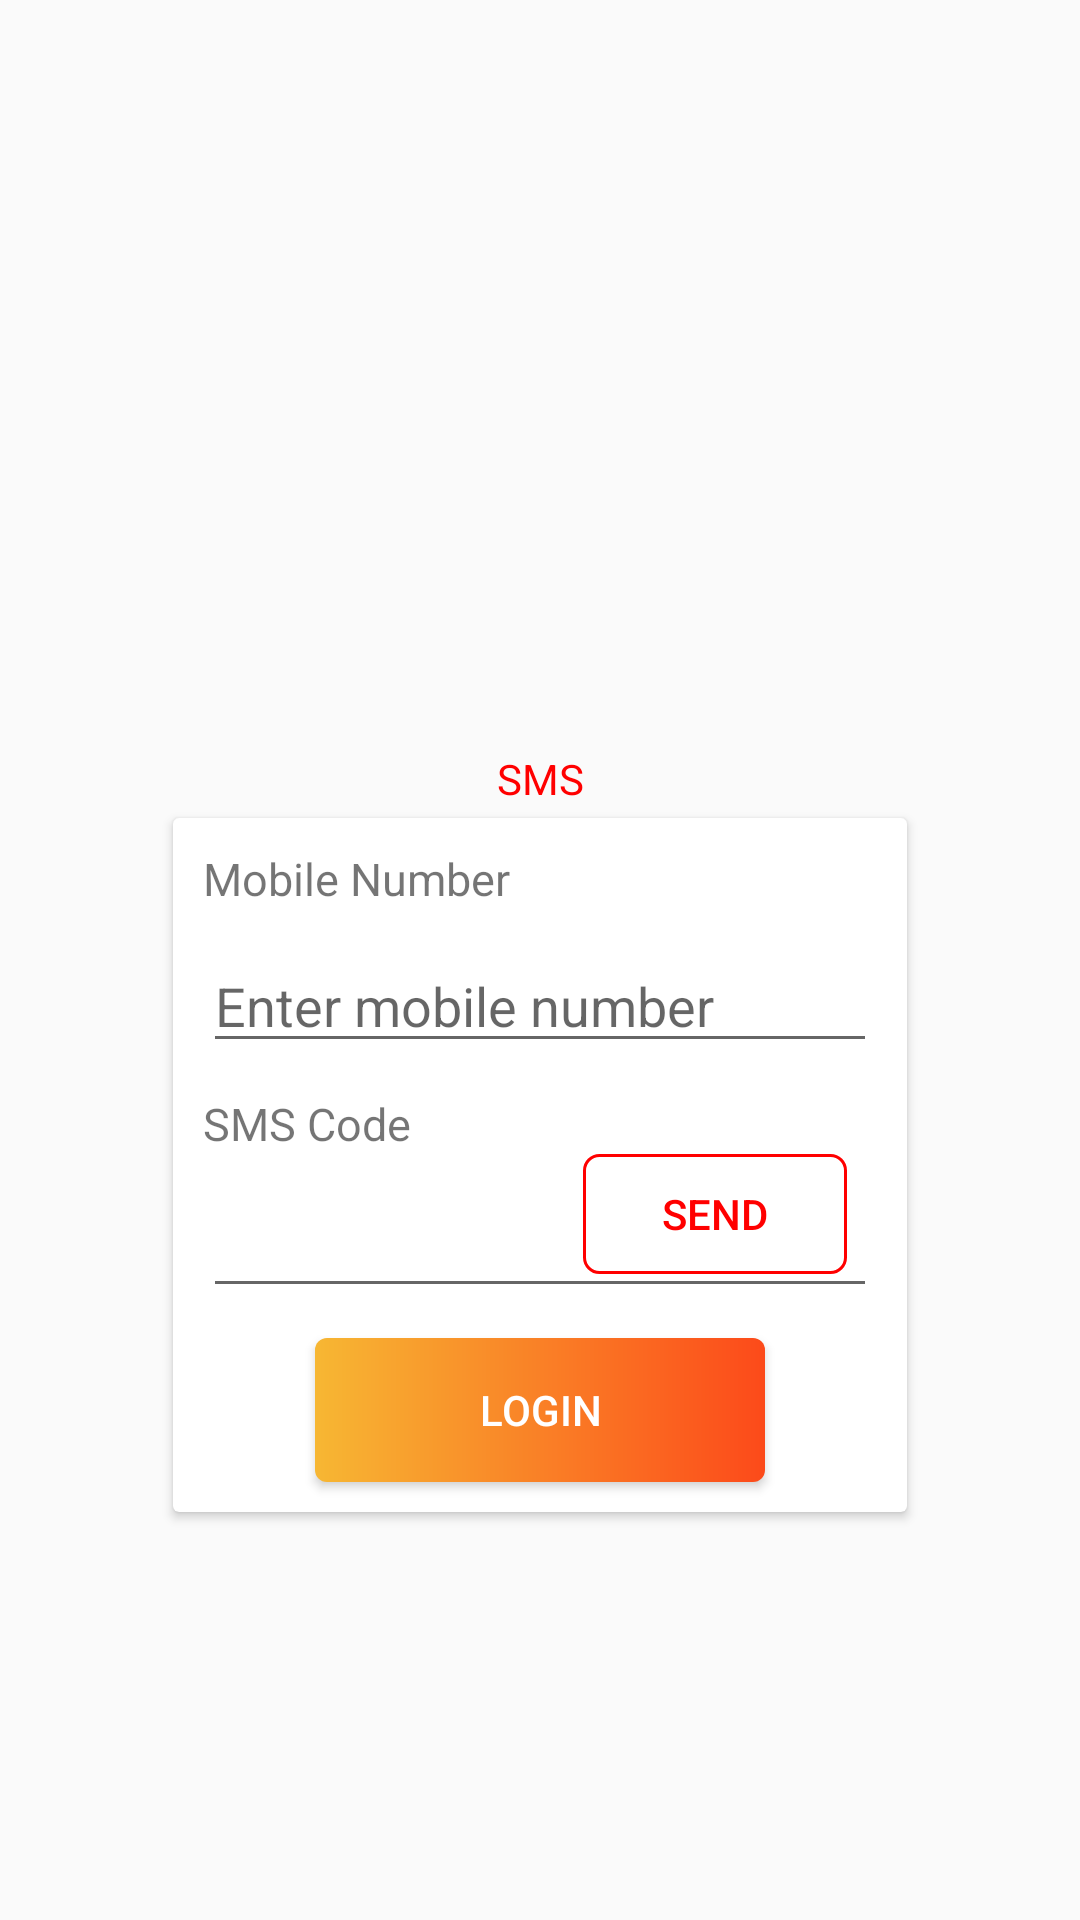

Write the Android layout XML for this screen, with the resource values it uses.
<!-- AndroidManifest.xml: application theme AppTheme -->
<!-- res/layout/activity_login.xml -->
<?xml version="1.0" encoding="utf-8"?>
<LinearLayout xmlns:android="http://schemas.android.com/apk/res/android"
    xmlns:app="http://schemas.android.com/apk/res-auto"
    xmlns:tools="http://schemas.android.com/tools"
    android:layout_width="match_parent"
    android:orientation="vertical"
    android:layout_height="match_parent"
    tools:context=".LoginActivity">

    <ImageView
        android:layout_width="wrap_content"
        android:layout_height="250dp"
        android:src="@drawable/loginhead" />

    <TextView
        android:layout_width="match_parent"
        android:layout_height="wrap_content"
        android:text="SMS"
        android:layout_gravity="center"
        android:gravity="center"
        android:textColor="#ff0000"/>

    <androidx.cardview.widget.CardView
        android:id="@+id/card_view"
        android:layout_gravity="center"
        android:layout_width="250dp"
        android:layout_height="wrap_content"
        app:cardUseCompatPadding="true">

        <LinearLayout
            android:layout_width="match_parent"
            android:layout_height="wrap_content"
            android:orientation="vertical">

            <TextView
                android:layout_width="match_parent"
                android:layout_height="wrap_content"
                android:text="Mobile Number"
                android:layout_marginRight="10dp"
                android:layout_marginLeft="10dp"
                android:layout_marginTop="10dp"

                android:textSize="15sp"/>

            <EditText
                android:id="@+id/etPhone"
                android:layout_width="match_parent"
                android:layout_height="wrap_content"
                android:hint="Enter mobile number"
                android:layout_marginRight="10dp"
                android:layout_marginLeft="10dp"
                android:layout_marginTop="10dp"
                android:inputType="number" />

            <TextView
                android:layout_width="match_parent"
                android:layout_height="wrap_content"
                android:text="SMS Code"
                android:layout_marginRight="10dp"
                android:layout_marginLeft="10dp"
                android:layout_marginTop="10dp"
                android:textSize="15sp"/>


            <RelativeLayout
                android:layout_width="match_parent"
                android:layout_height="wrap_content">

                <EditText
                    android:id="@+id/etSMS"
                    android:layout_width="match_parent"
                    android:layout_height="wrap_content"
                    android:layout_marginRight="10dp"
                    android:layout_marginLeft="10dp"
                    android:layout_marginTop="10dp"
                    android:inputType="number" />

                <Button
                    android:layout_width="wrap_content"
                    android:layout_height="40dp"
                    android:layout_alignParentRight="true"
                    android:background="@drawable/smsbuttoncolor"
                    android:textColor="#ff0000"
                    android:layout_marginRight="20dp"
                    android:text="Send"
                    />

            </RelativeLayout>
            <Button
                android:layout_width="150dp"
                android:layout_height="wrap_content"
                android:text="Login"
                android:layout_margin="10dp"
                android:background="@drawable/button_gradient"
                android:layout_gravity="center"
                android:textColor="@color/colorWhite"/>


        </LinearLayout>




    </androidx.cardview.widget.CardView>

</LinearLayout>
<!-- resources referenced by this layout -->
<resources>
  <color name="colorWhite">#ffffff</color>
  <!-- drawable button_gradient (drawable) -->
  <?xml version="1.0" encoding="utf-8"?>
  <shape xmlns:android="http://schemas.android.com/apk/res/android"
      android:shape="rectangle">
      
      <gradient
          android:startColor="#fc4a1a"
          android:endColor="#f7b733"
  
          android:angle="180" />
      <corners android:radius="4dp"/>
  
  </shape>
  <!-- drawable smsbuttoncolor (drawable-v24) -->
  <?xml version="1.0" encoding="utf-8"?>
  <shape xmlns:android="http://schemas.android.com/apk/res/android" >
      <stroke
          android:width="1dp"
          android:color="#ff0000" />
  
      <corners android:radius="5dp" />
  
  
  </shape>
  <style name="AppTheme" parent="Theme.AppCompat.Light.DarkActionBar">
          
         
      </style>
</resources>
